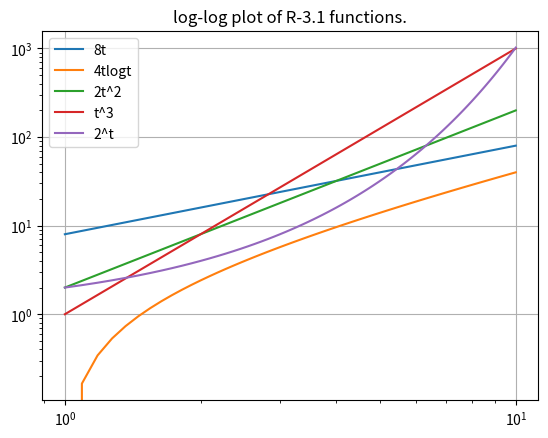

Python code for this plot:
import numpy as np

import matplotlib.pyplot as plt


t = np.linspace(1, 10, 100)

y1 = 8 * t
y2 = 4 * t * np.log10(t)
y3 = 2 * t * t
y4 = t * t * t
y5 = np.power(2, t)
plt.loglog(t, y1, label="8t")
plt.loglog(t, y2, label="4tlogt")
plt.loglog(t, y3, label="2t^2")
plt.loglog(t, y4, label="t^3")
plt.loglog(t, y5, label="2^t")
plt.title("log-log plot of R-3.1 functions.")
plt.legend()
plt.grid()
plt.show()
